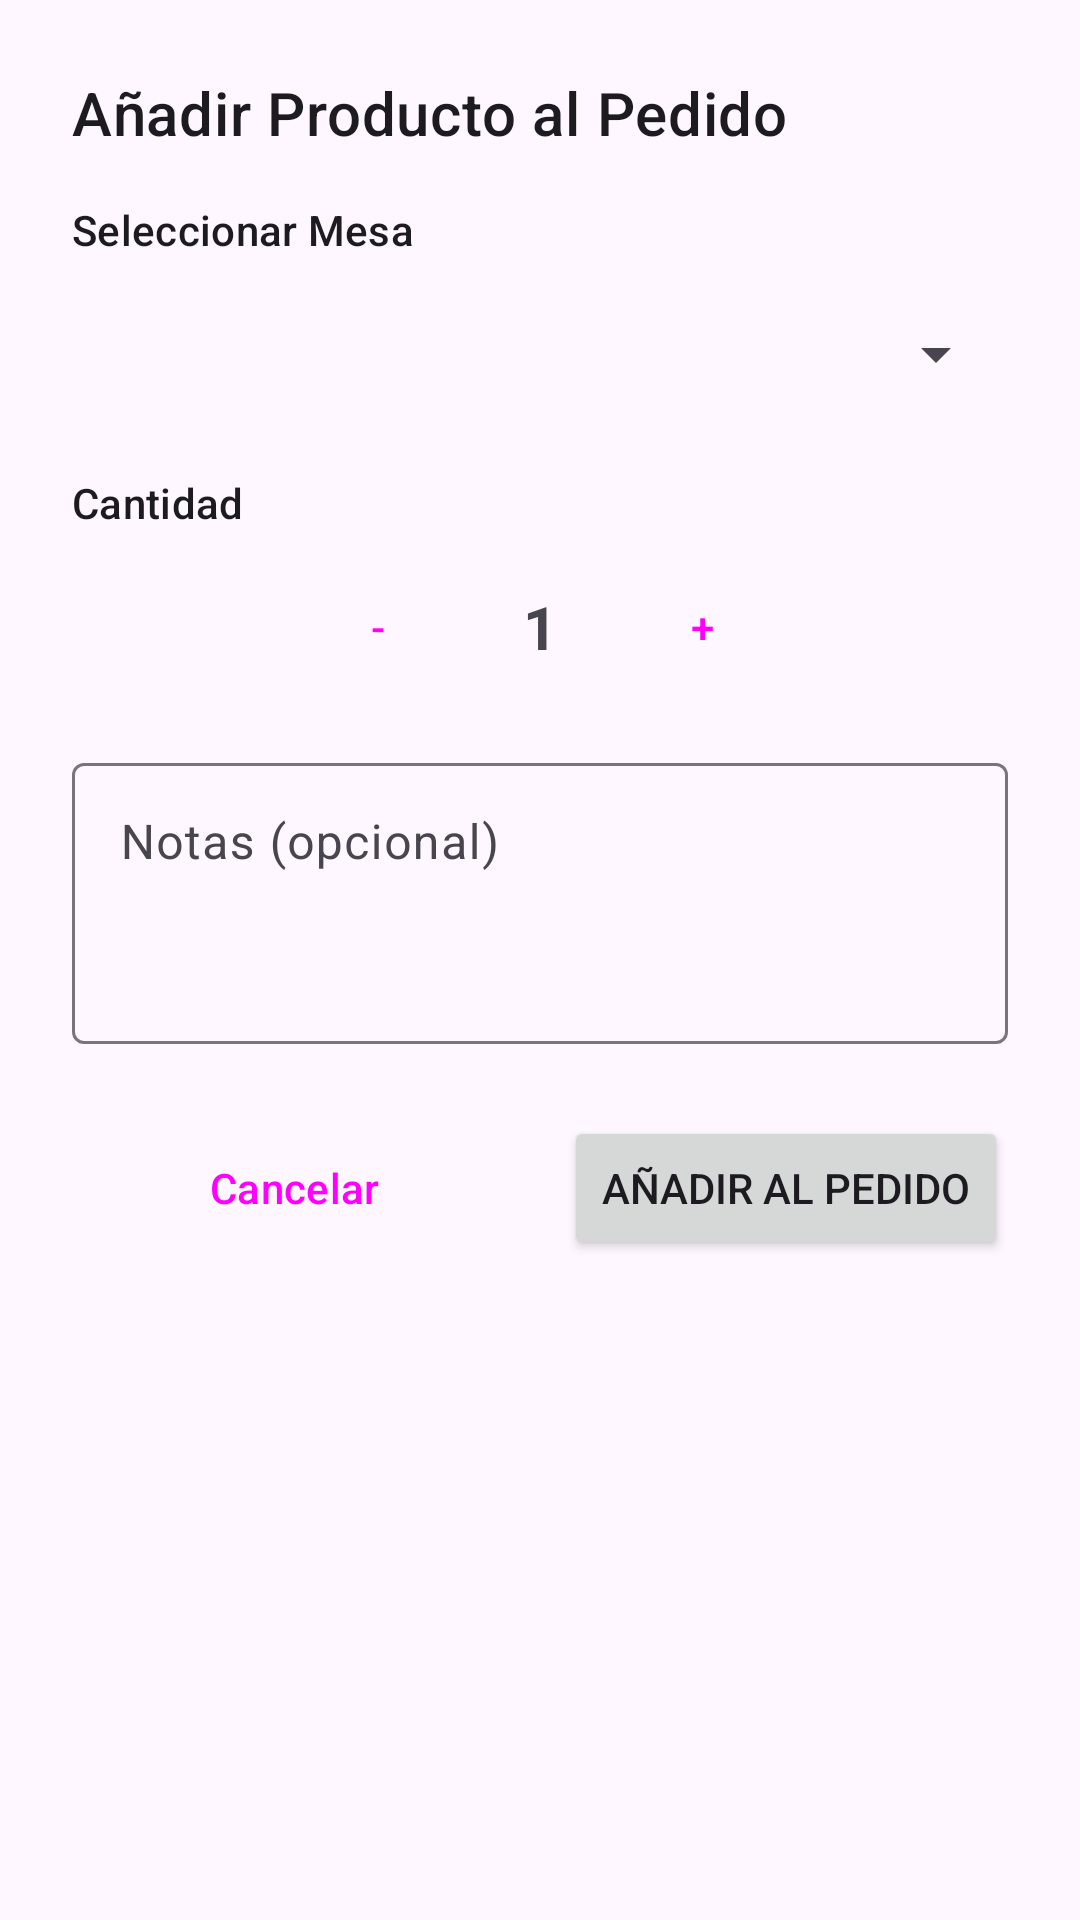

Reconstruct the res/layout file that produces this screen, plus the resources it refers to.
<!-- AndroidManifest.xml: application theme Theme.Comandar -->
<!-- res/layout/fragment_add_product_dialog.xml -->
<?xml version="1.0" encoding="utf-8"?>
<LinearLayout xmlns:android="http://schemas.android.com/apk/res/android"
    xmlns:app="http://schemas.android.com/apk/res-auto"
    android:layout_width="match_parent"
    android:layout_height="wrap_content"
    android:orientation="vertical"
    android:padding="24dp">

    <TextView
        android:id="@+id/dialog_title"
        android:layout_width="match_parent"
        android:layout_height="wrap_content"
        android:text="Añadir Producto al Pedido"
        android:textAppearance="?attr/textAppearanceHeadline6"
        android:layout_marginBottom="16dp" />

    <TextView
        android:layout_width="wrap_content"
        android:layout_height="wrap_content"
        android:text="Seleccionar Mesa"
        android:textAppearance="?attr/textAppearanceSubtitle2" />

    <Spinner
        android:id="@+id/spinner_mesas"
        android:layout_width="match_parent"
        android:layout_height="48dp"
        android:layout_marginTop="8dp" />

    <TextView
        android:layout_width="wrap_content"
        android:layout_height="wrap_content"
        android:text="Cantidad"
        android:layout_marginTop="16dp"
        android:textAppearance="?attr/textAppearanceSubtitle2" />

    <LinearLayout
        android:layout_width="wrap_content"
        android:layout_height="wrap_content"
        android:layout_gravity="center_horizontal"
        android:orientation="horizontal"
        android:layout_marginTop="8dp">

        <Button
            android:id="@+id/button_decrease"
            style="?attr/materialButtonOutlinedStyle"
            android:layout_width="48dp"
            android:layout_height="48dp"
            android:text="-"
            android:padding="0dp"/>

        <TextView
            android:id="@+id/text_quantity"
            android:layout_width="60dp"
            android:layout_height="wrap_content"
            android:text="1"
            android:textSize="20sp"
            android:textStyle="bold"
            android:gravity="center"
            android:layout_gravity="center_vertical" />

        <Button
            android:id="@+id/button_increase"
            style="?attr/materialButtonOutlinedStyle"
            android:layout_width="48dp"
            android:layout_height="48dp"
            android:text="+"
            android:padding="0dp"/>
    </LinearLayout>

    <com.google.android.material.textfield.TextInputLayout
        android:layout_width="match_parent"
        android:layout_height="wrap_content"
        android:hint="Notas (opcional)"
        android:layout_marginTop="16dp">
        <com.google.android.material.textfield.TextInputEditText
            android:id="@+id/edit_text_notes"
            android:layout_width="match_parent"
            android:layout_height="wrap_content"
            android:gravity="top"
            android:lines="3" />
    </com.google.android.material.textfield.TextInputLayout>

    <LinearLayout
        android:layout_width="match_parent"
        android:layout_height="wrap_content"
        android:orientation="horizontal"
        android:layout_marginTop="24dp">

        <Button
            android:id="@+id/button_cancel"
            style="?attr/materialButtonOutlinedStyle"
            android:layout_width="0dp"
            android:layout_height="wrap_content"
            android:layout_weight="1"
            android:text="Cancelar"
            android:layout_marginEnd="8dp"/>

        <Button
            android:id="@+id/button_confirm_add"
            android:layout_width="0dp"
            android:layout_height="wrap_content"
            android:layout_weight="1"
            android:text="Añadir al Pedido"
            android:layout_marginStart="8dp"
            app:icon="@drawable/ic_check" />
    </LinearLayout>

</LinearLayout>
<!-- resources referenced by this layout -->
<resources>
  <style name="Theme.Comandar" parent="Base.Theme.Comandar" />
  <style name="Base.Theme.Comandar" parent="Theme.Material3.DayNight.NoActionBar">
          
          
      </style>
</resources>
